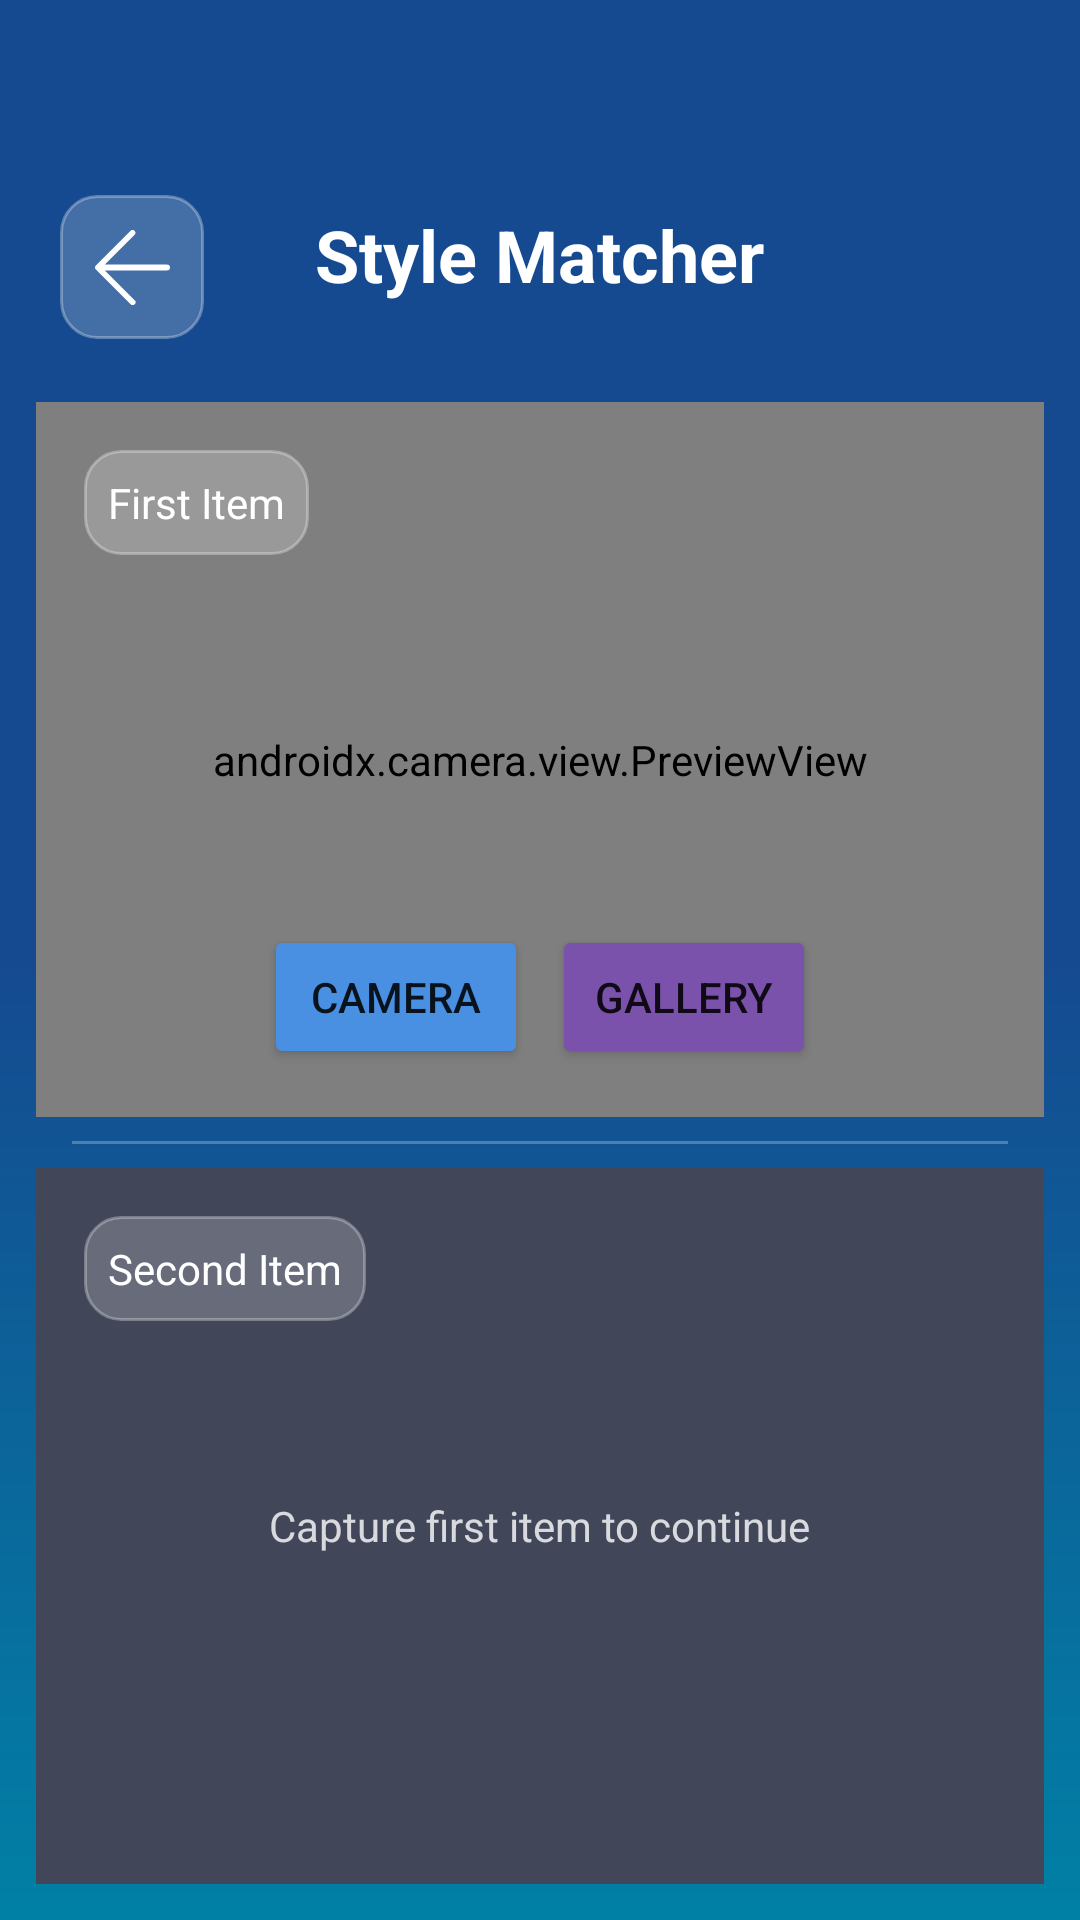

Produce the Android XML layout that renders to this screen, including the resource entries it uses.
<!-- AndroidManifest.xml: application theme Theme.HueHelper.NoActionBar -->
<!-- res/layout/activity_style_matcher.xml -->
<?xml version="1.0" encoding="utf-8"?>
<LinearLayout xmlns:android="http://schemas.android.com/apk/res/android"
    xmlns:app="http://schemas.android.com/apk/res-auto"
    xmlns:tools="http://schemas.android.com/tools"
    tools:ignore="HardcodedText"
    android:layout_width="match_parent"
    android:layout_height="match_parent"
    android:orientation="vertical"
    android:background="@drawable/home_background"
    android:fitsSystemWindows="false">

    
    <RelativeLayout
        android:layout_width="match_parent"
        android:layout_height="130dp">

        <ImageButton
            android:id="@+id/btn_back"
            android:layout_width="48dp"
            android:layout_height="48dp"
            android:layout_alignParentStart="true"
            android:layout_marginTop="65dp"
            android:layout_marginStart="20dp"
            android:background="@drawable/glass_button_bg"
            android:src="@drawable/ic_arrow_back"
            android:contentDescription="Back" />

        <TextView
            android:id="@+id/tv_title"
            android:layout_width="wrap_content"
            android:layout_height="wrap_content"
            android:layout_centerHorizontal="true"
            android:layout_marginTop="72dp"
            android:text="Style Matcher"
            android:textColor="#FFFFFF"
            android:textSize="24sp"
            android:textStyle="bold"
            android:includeFontPadding="false" />
    </RelativeLayout>

    
    <FrameLayout
        android:layout_width="match_parent"
        android:layout_height="0dp"
        android:layout_weight="1"
        android:background="#151B33"
        android:layout_marginHorizontal="12dp"
        android:layout_marginTop="4dp"
        android:layout_marginBottom="8dp">

        <androidx.camera.view.PreviewView
            android:id="@+id/viewFinder1"
            android:layout_width="match_parent"
            android:layout_height="match_parent"
            android:visibility="visible" />

        <ImageView
            android:id="@+id/snapshot1"
            android:layout_width="match_parent"
            android:layout_height="match_parent"
            android:scaleType="centerCrop"
            android:visibility="gone" />

        <TextView
            android:id="@+id/slot1_captured_label"
            android:layout_width="wrap_content"
            android:layout_height="wrap_content"
            android:text="✓ First item captured"
            android:textColor="#FFFFFF"
            android:textStyle="bold"
            android:background="@drawable/glass_button_bg"
            android:padding="10dp"
            android:layout_gravity="bottom|center_horizontal"
            android:layout_marginBottom="16dp"
            android:visibility="gone" />

        <TextView
            android:layout_width="wrap_content"
            android:layout_height="wrap_content"
            android:text="First Item"
            android:background="@drawable/glass_button_bg"
            android:padding="8dp"
            android:textColor="#FFFFFF"
            android:layout_margin="16dp" />

        <LinearLayout
            android:id="@+id/btn_group_1"
            android:layout_width="wrap_content"
            android:layout_height="wrap_content"
            android:orientation="horizontal"
            android:layout_gravity="bottom|center_horizontal"
            android:layout_marginBottom="16dp"
            android:gravity="center">

            <Button
                android:id="@+id/btn_capture_first"
                android:layout_width="wrap_content"
                android:layout_height="wrap_content"
                android:text="Camera"
                android:backgroundTint="#4A90E2"
                android:layout_marginEnd="8dp" />

            <Button
                android:id="@+id/btn_gallery_first"
                android:layout_width="wrap_content"
                android:layout_height="wrap_content"
                android:text="Gallery"
                android:backgroundTint="#7B52AB" />

        </LinearLayout>
    </FrameLayout>

    <View
        android:layout_width="match_parent"
        android:layout_height="1dp"
        android:background="#40FFFFFF"
        android:layout_marginHorizontal="24dp"/>

    
    <FrameLayout
        android:layout_width="match_parent"
        android:layout_height="0dp"
        android:layout_weight="1"
        android:background="#151B33"
        android:layout_marginHorizontal="12dp"
        android:layout_marginTop="8dp"
        android:layout_marginBottom="12dp">

        <androidx.camera.view.PreviewView
            android:id="@+id/viewFinder2"
            android:layout_width="match_parent"
            android:layout_height="match_parent"
            android:visibility="gone" />

        <ImageView
            android:id="@+id/snapshot2"
            android:layout_width="match_parent"
            android:layout_height="match_parent"
            android:scaleType="centerCrop"
            android:visibility="gone" />

        <View
            android:id="@+id/slot2_color_fill"
            android:layout_width="match_parent"
            android:layout_height="match_parent"
            android:background="#30FFFFFF"
            android:visibility="visible" />

        <TextView
            android:id="@+id/slot2_captured_label"
            android:layout_width="wrap_content"
            android:layout_height="wrap_content"
            android:text="Capture first item to continue"
            android:textColor="#CCFFFFFF"
            android:textSize="14sp"
            android:layout_gravity="center"
            android:visibility="visible" />

        <TextView
            android:layout_width="wrap_content"
            android:layout_height="wrap_content"
            android:text="Second Item"
            android:background="@drawable/glass_button_bg"
            android:padding="8dp"
            android:textColor="#FFFFFF"
            android:layout_margin="16dp" />

        <LinearLayout
            android:id="@+id/btn_group_2"
            android:layout_width="wrap_content"
            android:layout_height="wrap_content"
            android:orientation="horizontal"
            android:layout_gravity="bottom|center_horizontal"
            android:layout_marginBottom="16dp"
            android:gravity="center"
            android:visibility="gone">

            <Button
                android:id="@+id/btn_capture_second"
                android:layout_width="wrap_content"
                android:layout_height="wrap_content"
                android:text="Camera"
                android:backgroundTint="#4A90E2"
                android:layout_marginEnd="8dp" />

            <Button
                android:id="@+id/btn_gallery_second"
                android:layout_width="wrap_content"
                android:layout_height="wrap_content"
                android:text="Gallery"
                android:backgroundTint="#7B52AB" />

        </LinearLayout>
    </FrameLayout>

</LinearLayout>
<!-- resources referenced by this layout -->
<resources>
  <!-- drawable glass_button_bg (drawable) -->
  <?xml version="1.0" encoding="utf-8"?>
  <shape xmlns:android="http://schemas.android.com/apk/res/android">
      <solid android:color="#33FFFFFF" /> <corners android:radius="12dp" />
      <stroke android:width="1dp" android:color="#4DFFFFFF" />
  </shape>
  <!-- drawable home_background (drawable) -->
  <?xml version="1.0" encoding="utf-8"?>
  <shape xmlns:android="http://schemas.android.com/apk/res/android"
      android:shape="rectangle">
      <gradient
          android:angle="90"
          android:startColor="#0180a5"
          android:centerColor="#154a90"
          android:endColor="#154a90"
          android:type="linear" />
  </shape>
  <!-- drawable ic_arrow_back (drawable) -->
  <vector xmlns:android="http://schemas.android.com/apk/res/android" android:height="25dp" android:viewportHeight="52" android:viewportWidth="52" android:width="25dp">
        
      <path android:fillColor="#ffffff" android:pathData="M50,24H6.83L27.41,3.41a2,2 0,0 0,0 -2.82,2 2,0 0,0 -2.82,0l-24,24a1.79,1.79 0,0 0,-0.25 0.31A1.19,1.19 0,0 0,0.25 25c0,0.07 -0.07,0.13 -0.1,0.2l-0.06,0.2a0.84,0.84 0,0 0,0 0.17,2 2,0 0,0 0,0.78 0.84,0.84 0,0 0,0 0.17l0.06,0.2c0,0.07 0.07,0.13 0.1,0.2a1.19,1.19 0,0 0,0.09 0.15,1.79 1.79,0 0,0 0.25,0.31l24,24a2,2 0,1 0,2.82 -2.82L6.83,28H50a2,2 0,0 0,0 -4Z"/>
      
  </vector>
  <style name="Theme.HueHelper.NoActionBar" parent="Theme.MaterialComponents.DayNight.NoActionBar">
          <item name="android:windowTranslucentStatus">true</item>
          <item name="android:windowDrawsSystemBarBackgrounds">true</item>
          <item name="android:statusBarColor">@android:color/transparent</item>
      </style>
</resources>
